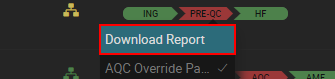
Workflow: flowchart_AQC_Status

Step 1 [then]: click on 'Download Report' (chrome.exe)
